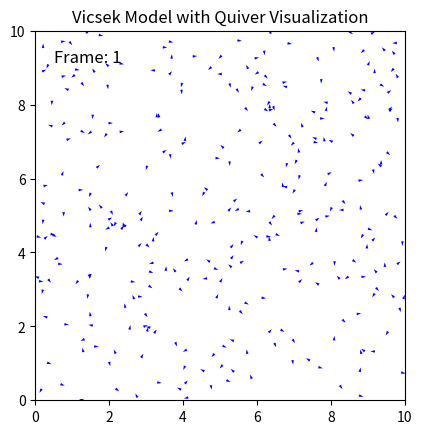

Generate this figure with matplotlib: (Note: this script raises an exception after producing the figure.)
#Python code for Viscek model
# [redacted]
#Feb, 2025

import numpy as np
import matplotlib.pyplot as plt
import matplotlib.animation as animation


N = 300             # Number of particles
L = 10.0            # Domain size (assumed square domain LxL)
v = 0.03            # Particle speed
eta = 2.1            # Noise amplitude (in radians)
gamma = 1
r = 0.5             # Interaction radius
dt = 1.0            # Time step
num_steps = 800     # Number of simulation steps


# Defining initial random positions and angles for all the particles
positions = np.random.rand(N, 2) * L
angles = np.random.rand(N) * 2 * np.pi

def apply_periodic_boundary(positions, L):
    """
    Ensures that the particle positions lie between 0 and L.
    """
    return positions % L

def find_neighbors(i, positions, r, L):
    """
    returns the locations of all particles that are less than r away from the current particle.
    
    Params:
        i:          index of current particle
        positions:  list of particle coordinates
        r:          maximum distance
        L:          grid length
        
    Returns:
        neighbors:  list of neighbor locations 
    """
    diff = positions - positions[i]
    diff = (diff + L/2) % L - L/2
    distances = np.sqrt(np.sum(diff**2, axis=1))
    neighbors = np.where(distances < r)[0]
    return neighbors

def update_positions(positions, angles, L, v, eta, r):
    """
    returns the locations of all particles that are less than r awaz from the current particle.
    
    Params:
        i:          index of current particle
        positions:  list of particle coordinates
        r:          maximum distance
        L:          grid length
        
    Returns:
        neighbors:  list of neighbor locations 
    """
    new_positions = np.copy(positions)
    new_angles = alignment(positions, angles, L, v, eta, r)
        
    new_positions[:,0] += v * np.cos(new_angles) * dt
    new_positions[:,1] += v * np.sin(new_angles) * dt
    
    new_positions = apply_periodic_boundary(new_positions, L)
    
    return new_positions, new_angles

def alignment(positions, angles, L, v, eta, r):
    """
    computes the angles after alignment with neighboring particles.
    
    Params:
        positions:  list of particle coordinates
        angles:  list of particle angles
        L:          grid length
        v:          driving speed
        eta:        noise strength
        r:          maximum distance of interaction
        
    Returns:
        neighbors:  list of neighbor locations 
    """
    new_angles = np.zeros_like(angles)
    for i in range(len(positions)):
        neighbors = find_neighbors(i, positions, r, L)
        influence = np.angle(np.sum(np.exp(1.j * angles[neighbors])))
        new_angles[i] = influence
    new_angles += eta * np.sqrt(2*gamma*dt)*np.random.normal(0,1, len(positions))
    new_angles %= 2*np.pi
    return new_angles

# Set up the plot for animation using quiver
fig, ax = plt.subplots()
ax.set_xlim(0, L)
ax.set_ylim(0, L)
ax.set_aspect('equal')
ax.set_title('Vicsek Model with Quiver Visualization')

# Initialize quiver plot. U and V components based on initial angles.
U = np.cos(angles)
V = np.sin(angles)
Q = ax.quiver(positions[:,0], positions[:,1], U, V, angles='xy', scale_units='xy', scale=8, color='blue')

# Add a text object to display the frame number
frame_text = ax.text(0.05, 0.95, f'Frame: 0', transform=ax.transAxes, fontsize=12, verticalalignment='top', horizontalalignment='left', color='black')


def animate(frame):
    """
    updates the particle locations / angles then updates the plot at the frame
    
    Params:
        frame:      current timestep
        
    Returns:
        Q:          updated list of direction vectors
        frame_text: text object in animation with current timestep 
    """
    global positions, angles
    prev_positions = positions.copy()
    positions, angles = update_positions(positions, angles, L, v, eta, r)
    # order = 1/(v*dt) * np.linalg.norm(np.mean(positions - prev_positions, axis=0))
    diff = (positions - prev_positions + L/2) % L - L/2
    order = np.linalg.norm( 1/(v*dt) * np.mean(diff, axis=0))
    print(order)
    # Update velocity components for quiver plot
    U = np.cos(angles)
    V = np.sin(angles)
    
    # Update quiver plot data
    Q.set_offsets(positions)
    Q.set_UVC(U, V)

    # Update the frame number text
    frame_text.set_text(f'Frame: {frame+1}')
    
    # print(frame, np.sum(positions[:,0] > 9.5))

    return Q,frame_text

ani = animation.FuncAnimation(fig, animate, frames=num_steps, interval=50, blit=True)
# plt.show()

writervideo = animation.FFMpegWriter(fps=60) 
ani.save('TestsViscek_noise_%0.1f.mp4' % eta, writer=writervideo) 

plt.close() 


